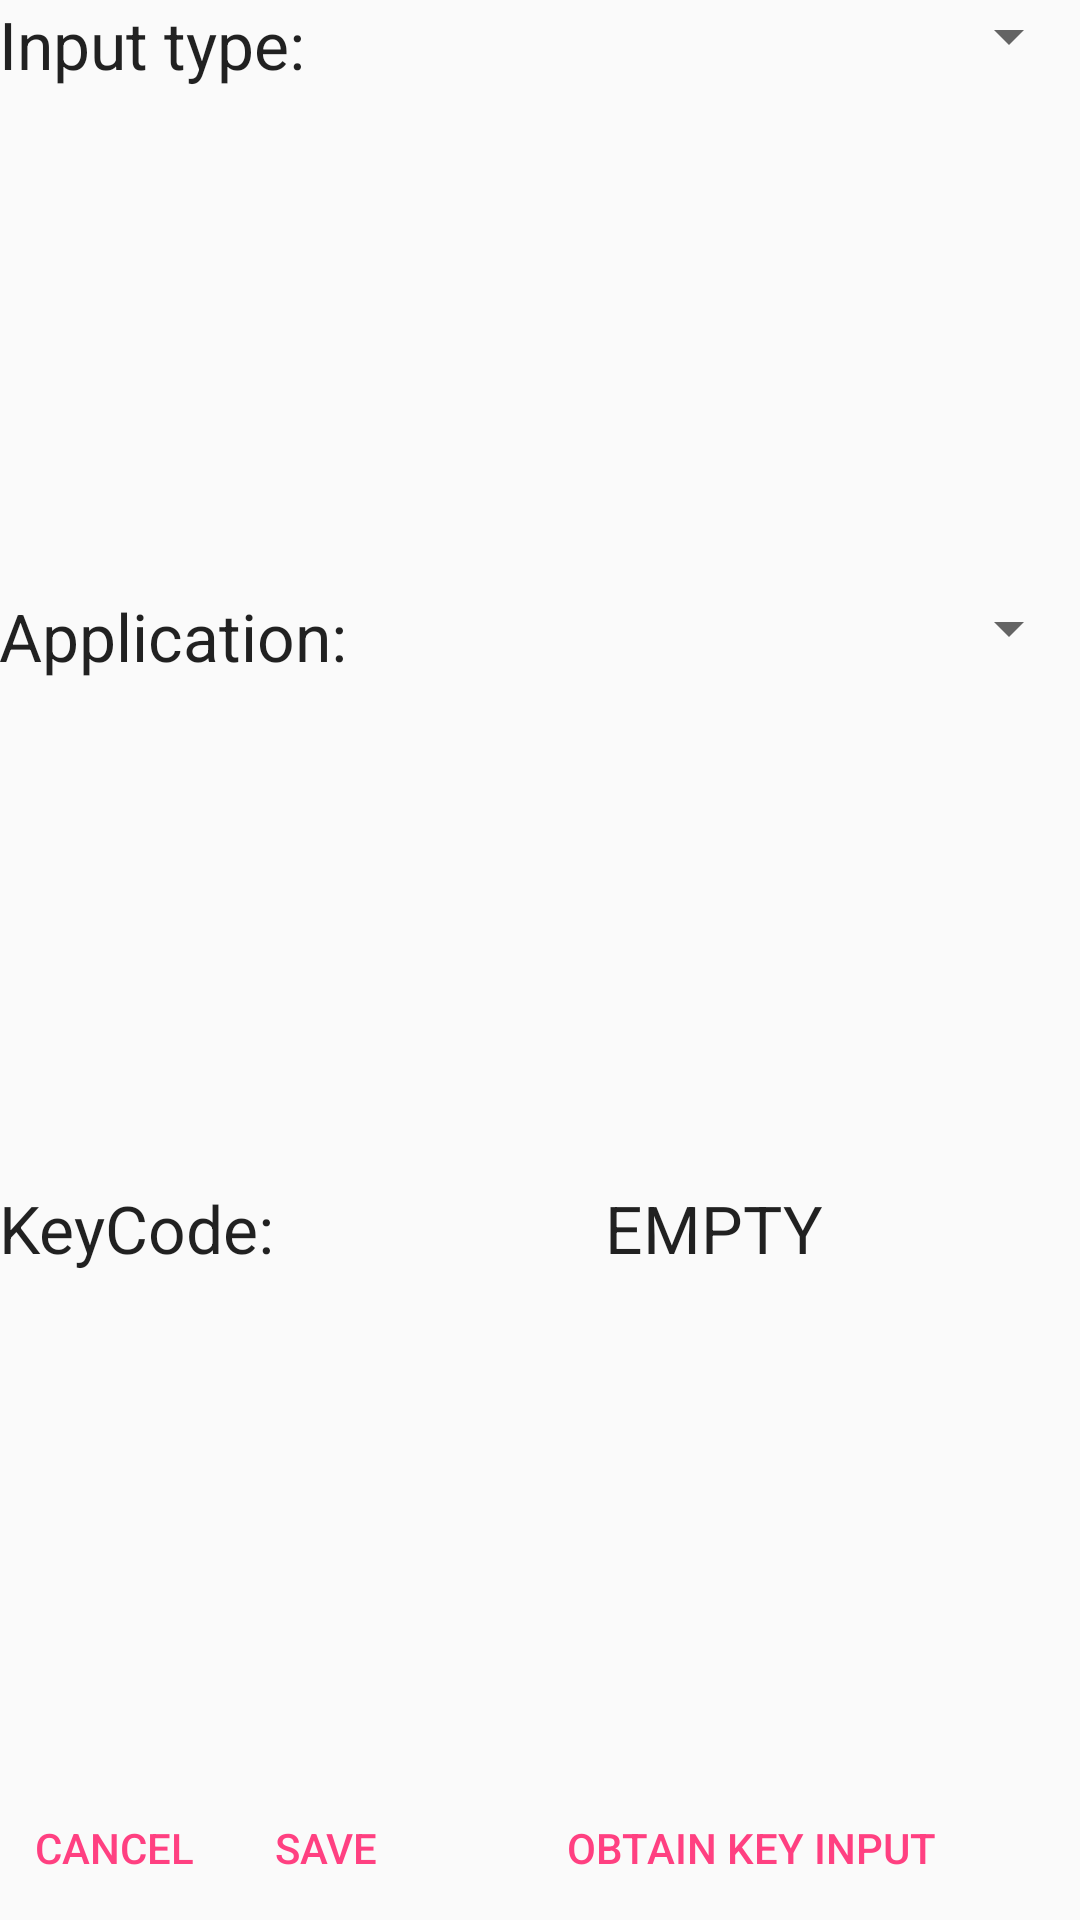

The Android layout XML behind this screen, and the referenced resources:
<!-- AndroidManifest.xml: application theme AppTheme -->
<!-- res/layout/activity_add_bindings.xml -->
<?xml version="1.0" encoding="utf-8"?>
<TableLayout xmlns:android="http://schemas.android.com/apk/res/android"
    xmlns:tools="http://schemas.android.com/tools"
    android:layout_width="match_parent"
    android:layout_height="match_parent"
    android:paddingBottom="@dimen/activity_vertical_margin"
    android:paddingLeft="@dimen/activity_horizontal_margin"
    android:paddingRight="@dimen/activity_horizontal_margin"
    android:paddingTop="@dimen/activity_vertical_margin"
    android:stretchColumns="*"
    tools:context=".activities.AddBindingsActivity">

    <TableRow
        android:layout_width="match_parent"
        android:layout_height="0dp"
        android:layout_weight="1">

        <TextView
            android:layout_width="wrap_content"
            android:layout_height="wrap_content"
            android:textAppearance="?android:attr/textAppearanceLarge"
            android:text="@string/KeyInputTypeTextView"
            android:id="@+id/textViewKeyInputType" />

        <Spinner
            android:layout_width="wrap_content"
            android:layout_height="wrap_content"
            android:id="@+id/spinnerKeyInputType"
            android:spinnerMode="dialog" />

    </TableRow>

    <TableRow
        android:layout_width="match_parent"
        android:layout_height="0dp"
        android:layout_weight="1" >

        <TextView
            android:layout_width="wrap_content"
            android:layout_height="wrap_content"
            android:textAppearance="?android:attr/textAppearanceLarge"
            android:text="@string/ApplicationTextView"
            android:id="@+id/textViewApplication" />

        <Spinner
            android:layout_width="wrap_content"
            android:layout_height="wrap_content"
            android:id="@+id/spinnerApplication"
            android:spinnerMode="dialog" />

    </TableRow>

    <TableRow
        android:layout_width="match_parent"
        android:layout_height="0dp"
        android:layout_weight="1" >
        <TextView
            android:layout_width="wrap_content"
            android:layout_height="wrap_content"
            android:textAppearance="?android:attr/textAppearanceLarge"
            android:text="@string/KeyCodeTextView"
            android:id="@+id/textViewKeyCodeLabel" />

        <TextView
            android:layout_width="wrap_content"
            android:layout_height="wrap_content"
            android:textAppearance="?android:attr/textAppearanceLarge"
            android:id="@+id/textViewKeyCode"
            android:text="@string/DefaultKeyCodeLabel" />
    </TableRow>

    <LinearLayout
        android:orientation="horizontal"
        android:layout_width="match_parent"
        android:layout_height="wrap_content">
        <Button
            android:text="@string/CancelButton"
            android:id="@+id/buttonCancelNew"
            style="?android:attr/buttonBarButtonStyle"
            android:layout_width="wrap_content"
            android:layout_height="wrap_content" />

        <Button
            android:text="@string/SaveButton"
            android:id="@+id/buttonSaveNew"
            style="?android:attr/buttonBarButtonStyle"
            android:layout_width="wrap_content"
            android:layout_height="wrap_content" />

        <Button
            android:text="@string/ObtainKeyInputButton"
            android:id="@+id/buttonObtainKeyInput"
            style="?android:attr/buttonBarButtonStyle"
            android:layout_width="match_parent"
            android:layout_height="wrap_content" />
    </LinearLayout>

</TableLayout>
<!-- resources referenced by this layout -->
<resources>
  <string name="ApplicationTextView">Application: </string>
  <string name="CancelButton">Cancel</string>
  <string name="DefaultKeyCodeLabel">EMPTY</string>
  <string name="KeyCodeTextView">KeyCode: </string>
  <string name="KeyInputTypeTextView">Input type: </string>
  <string name="ObtainKeyInputButton">Obtain key input</string>
  <string name="SaveButton">Save</string>
  <style name="Theme.AppCompat.DayNight" parent="@style/Theme.AppCompat.Light" />
  <color name="colorPrimary">#3F51B5</color>
  <color name="colorAccent">#FF4081</color>
  <color name="colorPrimaryDark">#303F9F</color>
  <style name="Theme.AppCompat.Light" parent="@style/Base.Theme.AppCompat.Light" />
  <style name="Base.Theme.AppCompat.Light" parent="@style/Base.V21.Theme.AppCompat.Light" />
  <style name="Platform.AppCompat.Light" parent="@style/Platform.V21.AppCompat.Light" />
  <style name="Widget.AppCompat.TextView" parent="@style/Base.Widget.AppCompat.TextView" />
  <style name="ThemeOverlay.AppCompat.ActionBar" parent="@style/Base.ThemeOverlay.AppCompat.ActionBar" />
  <style name="Widget.AppCompat.Light.ActionButton" parent="@style/Widget.AppCompat.ActionButton" />
  <style name="Widget.AppCompat.ActionMode" parent="@style/Base.Widget.AppCompat.ActionMode" />
  <style name="AlertDialog.AppCompat.Light" parent="@style/Base.AlertDialog.AppCompat.Light" />
  <style name="Widget.AppCompat.ButtonBar" parent="@style/Base.Widget.AppCompat.ButtonBar" />
  <style name="Widget.AppCompat.Button" parent="@style/Base.Widget.AppCompat.Button" />
  <style name="Widget.AppCompat.Button.Small" parent="@style/Base.Widget.AppCompat.Button.Small" />
  <style name="ThemeOverlay.AppCompat.Dialog" parent="@style/Base.ThemeOverlay.AppCompat.Dialog" />
  <style name="Widget.AppCompat.EditText" parent="@style/Base.Widget.AppCompat.EditText" />
  <style name="Widget.AppCompat.ImageButton" parent="@style/Base.Widget.AppCompat.ImageButton" />
  <style name="Widget.AppCompat.ListMenuView" parent="@style/Base.Widget.AppCompat.ListMenuView" />
  <style name="Widget.AppCompat.ListPopupWindow" parent="@style/Base.Widget.AppCompat.ListPopupWindow" />
  <style name="Theme.AppCompat.CompactMenu" parent="@style/Base.Theme.AppCompat.CompactMenu" />
  <style name="Widget.AppCompat.Light.PopupMenu" parent="@style/Base.Widget.AppCompat.Light.PopupMenu" />
  <style name="Widget.AppCompat.RatingBar" parent="@style/Base.Widget.AppCompat.RatingBar" />
  <style name="Widget.AppCompat.RatingBar.Small" parent="@style/Base.Widget.AppCompat.RatingBar.Small" />
  <style name="Widget.AppCompat.Light.SearchView" parent="@style/Widget.AppCompat.SearchView" />
  <style name="Widget.AppCompat.SeekBar" parent="@style/Base.Widget.AppCompat.SeekBar" />
  <style name="Widget.AppCompat.Spinner" parent="@style/Base.Widget.AppCompat.Spinner" />
  <style name="TextAppearance.AppCompat.Subhead" parent="@style/Base.TextAppearance.AppCompat.Subhead" />
  <style name="TextAppearance.AppCompat.Body1" parent="@style/Base.TextAppearance.AppCompat.Body1" />
  <style name="Widget.AppCompat.Toolbar" parent="@style/Base.Widget.AppCompat.Toolbar" />
  <style name="Base.Widget.AppCompat.TextView" parent="@android:style/Widget.Material.TextView" />
  <style name="Widget.AppCompat.ActionButton" parent="@style/Base.Widget.AppCompat.ActionButton" />
  <style name="Base.AlertDialog.AppCompat.Light" parent="@style/Base.AlertDialog.AppCompat" />
  <style name="Base.Widget.AppCompat.ButtonBar" parent="@android:style/Widget.Material.ButtonBar" />
  <style name="Base.Widget.AppCompat.Button" parent="@android:style/Widget.Material.Button" />
  <style name="Base.Widget.AppCompat.ImageButton" parent="@android:style/Widget.Material.ImageButton" />
  <style name="Base.Widget.AppCompat.RatingBar" parent="@android:style/Widget.Material.RatingBar" />
  <style name="Widget.AppCompat.SearchView" parent="@style/Base.Widget.AppCompat.SearchView" />
</resources>
